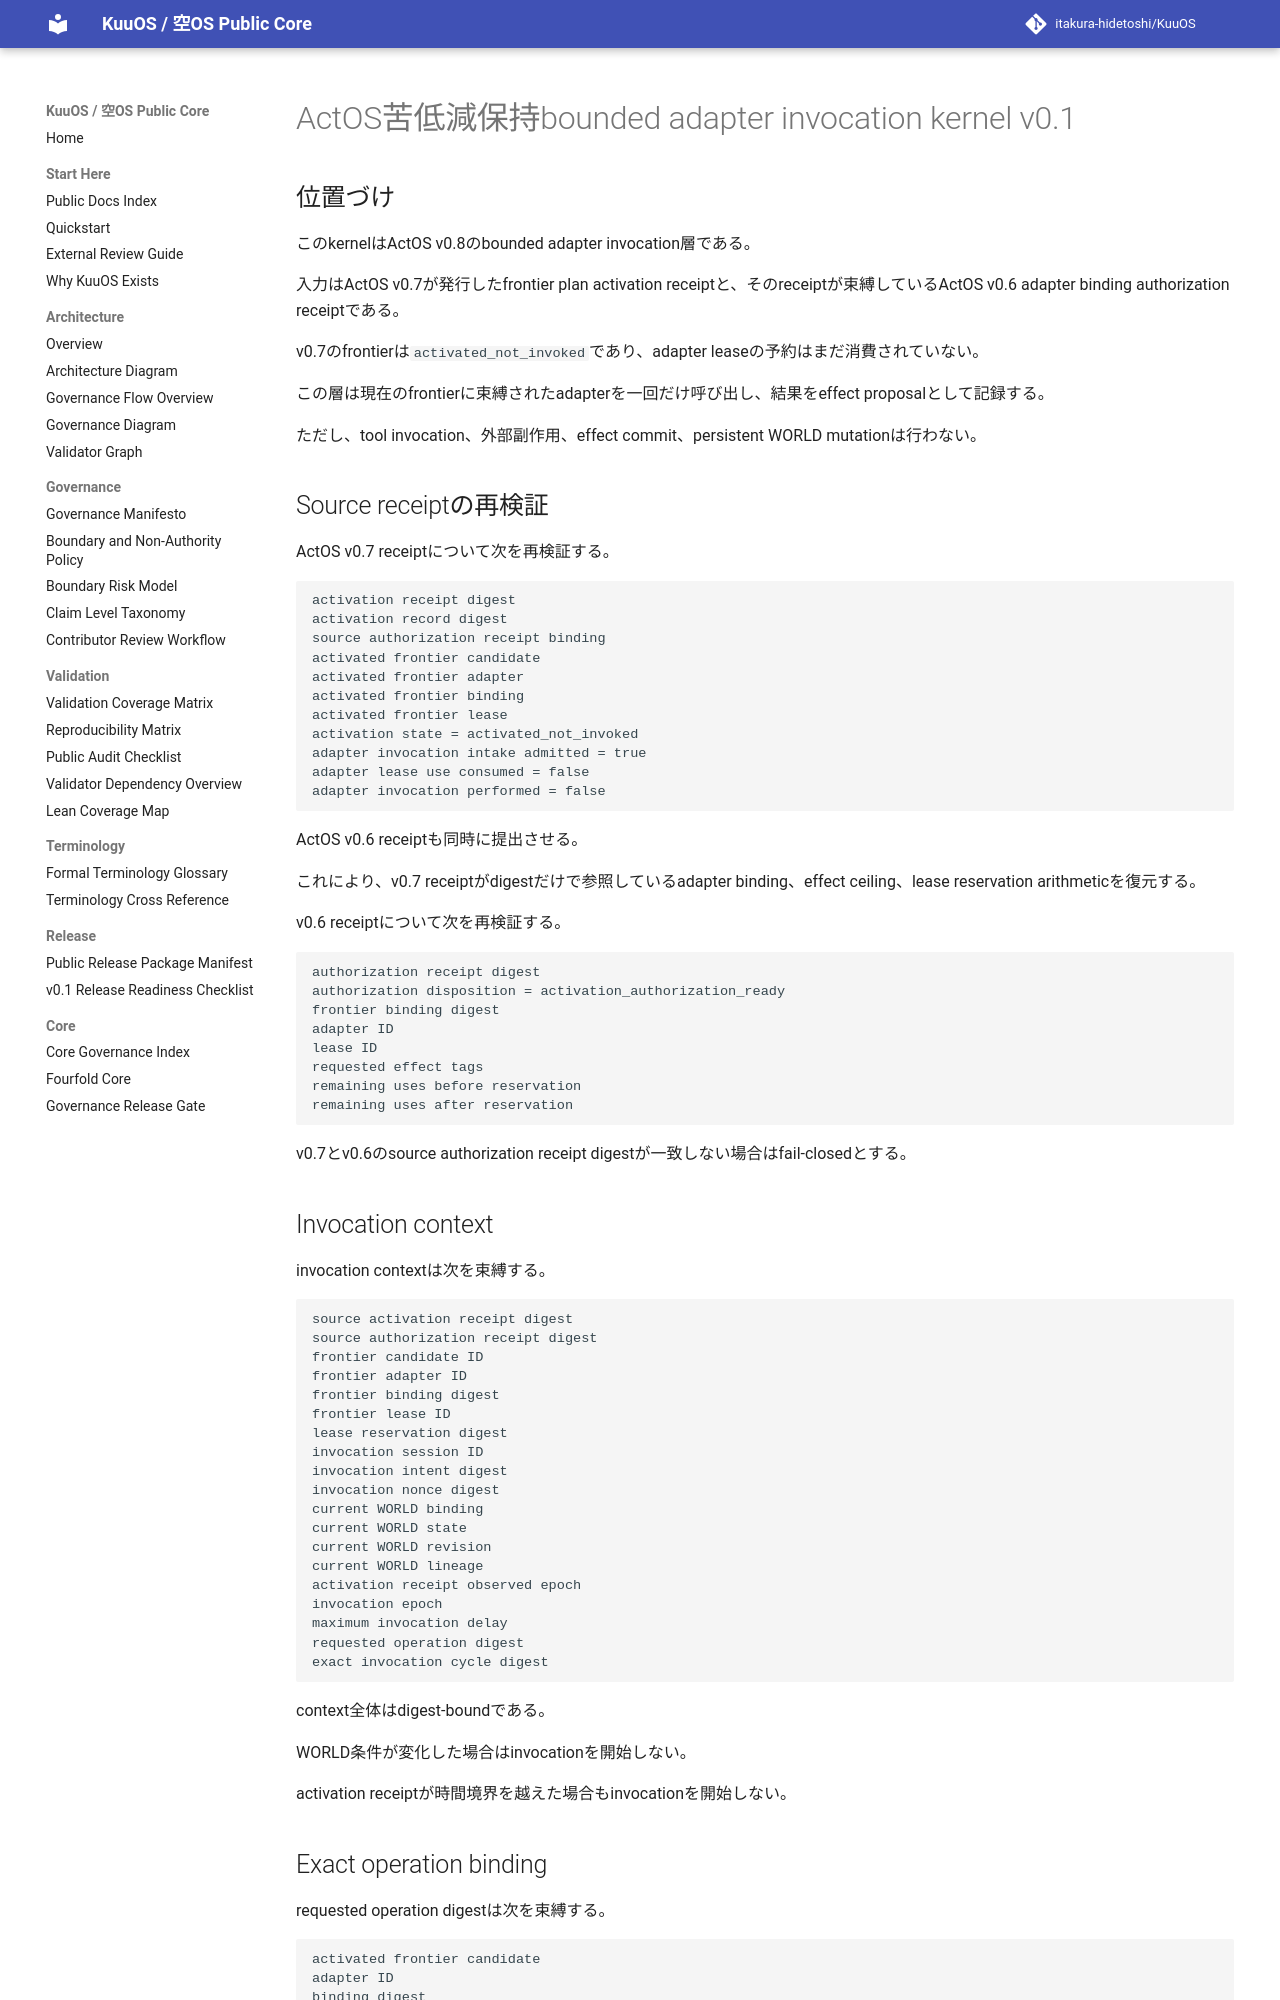

repository: itakura-hidetoshi/KuuOS · page: ACTOS_DUKKHA_PRESERVING_BOUNDED_ADAPTER_INVOCATION_v0_1/index.html · generator: mkdocs

# ActOS苦低減保持bounded adapter invocation kernel v0.1

## 位置づけ

このkernelはActOS v0.8のbounded adapter invocation層である。

入力はActOS v0.7が発行したfrontier plan activation receiptと、そのreceiptが束縛しているActOS v0.6 adapter binding authorization receiptである。

v0.7のfrontierは`activated_not_invoked`であり、adapter leaseの予約はまだ消費されていない。

この層は現在のfrontierに束縛されたadapterを一回だけ呼び出し、結果をeffect proposalとして記録する。

ただし、tool invocation、外部副作用、effect commit、persistent WORLD mutationは行わない。

## Source receiptの再検証

ActOS v0.7 receiptについて次を再検証する。

```text
activation receipt digest
activation record digest
source authorization receipt binding
activated frontier candidate
activated frontier adapter
activated frontier binding
activated frontier lease
activation state = activated_not_invoked
adapter invocation intake admitted = true
adapter lease use consumed = false
adapter invocation performed = false
```

ActOS v0.6 receiptも同時に提出させる。

これにより、v0.7 receiptがdigestだけで参照しているadapter binding、effect ceiling、lease reservation arithmeticを復元する。

v0.6 receiptについて次を再検証する。

```text
authorization receipt digest
authorization disposition = activation_authorization_ready
frontier binding digest
adapter ID
lease ID
requested effect tags
remaining uses before reservation
remaining uses after reservation
```

v0.7とv0.6のsource authorization receipt digestが一致しない場合はfail-closedとする。

## Invocation context

invocation contextは次を束縛する。

```text
source activation receipt digest
source authorization receipt digest
frontier candidate ID
frontier adapter ID
frontier binding digest
frontier lease ID
lease reservation digest
invocation session ID
invocation intent digest
invocation nonce digest
current WORLD binding
current WORLD state
current WORLD revision
current WORLD lineage
activation receipt observed epoch
invocation epoch
maximum invocation delay
requested operation digest
exact invocation cycle digest
```

context全体はdigest-boundである。

WORLD条件が変化した場合はinvocationを開始しない。

activation receiptが時間境界を越えた場合もinvocationを開始しない。
